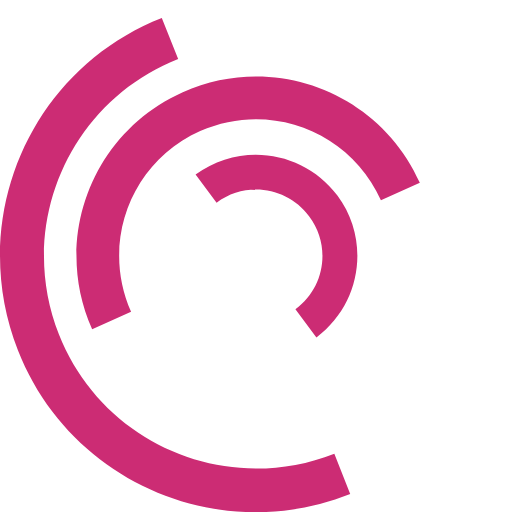
t = 0.00 s
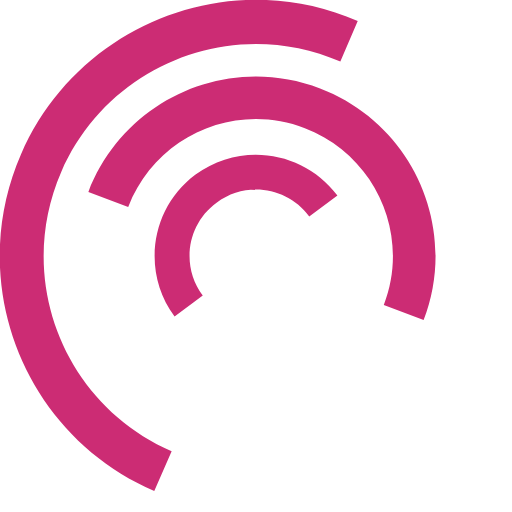
t = 0.25 s
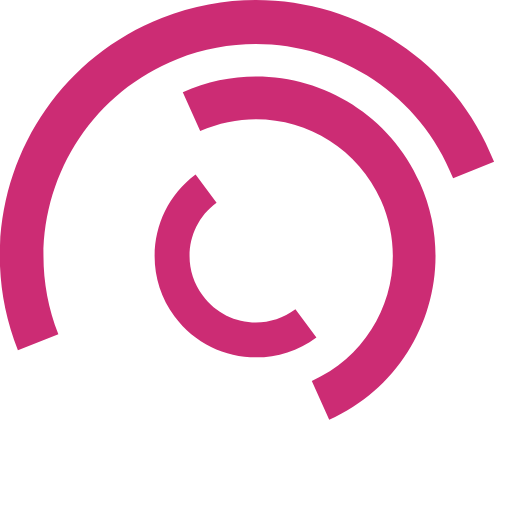
t = 0.50 s
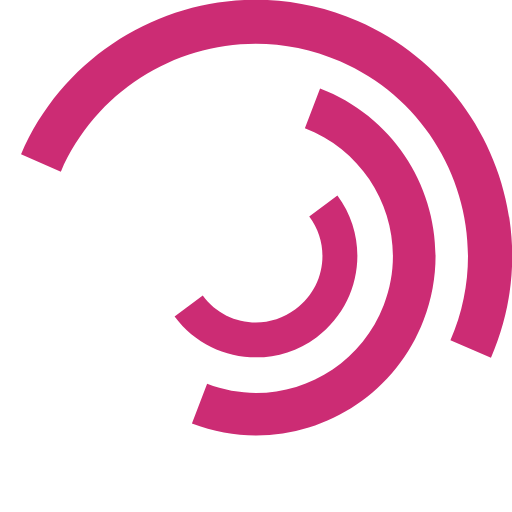
t = 0.75 s
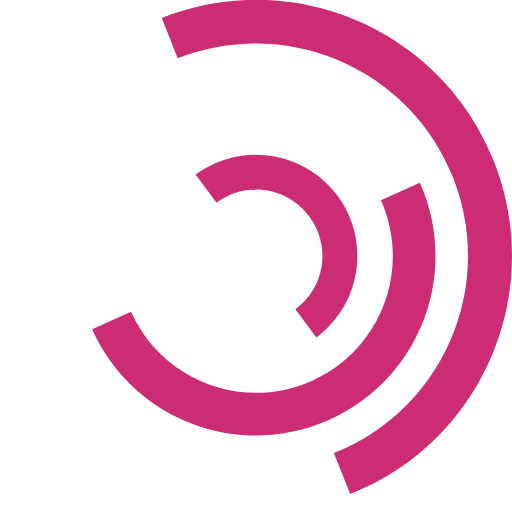
t = 1.00 s
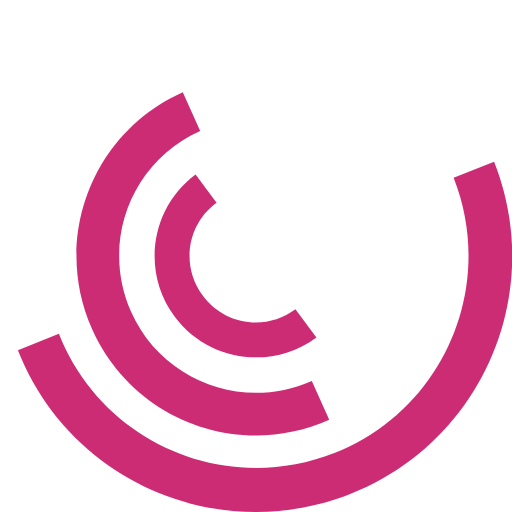
t = 1.50 s

The animated SVG that drew these frames (rendered in a browser with its animation timeline set to each time). Animation: 3 SMIL elements (animateTransform=3); one cycle of 2.00 s, repeats indefinitely.

<svg
  version="1.1"
  id="loader"
  xmlns="http://www.w3.org/2000/svg"
  xmlns:xlink="http://www.w3.org/1999/xlink"
  x="0px"
  y="0px"
  viewBox="0 0 100 100"
  enable-background="new 0 0 100 100"
  xml:space="preserve"
>
  <path
    fill="#cc2c74"
    d="M31.6,3.5C5.9,13.6-6.6,42.7,3.5,68.4c10.1,25.7,39.2,38.3,64.9,28.1l-3.1-7.9c-21.3,8.4-45.4-2-53.8-23.3c-8.4-21.3,2-45.4,23.3-53.8L31.6,3.5z"
  >
    <animateTransform 
      attributeName="transform" 
      attributeType="XML" 
      type="rotate"
      dur="2s" 
      from="0 50 50"
      to="360 50 50" 
      repeatCount="indefinite"
    />
  </path>
  <path
    fill="#cc2c74"
    d="M42.3,39.6c5.7-4.3,13.9-3.1,18.1,2.7c4.3,5.7,3.1,13.9-2.7,18.1l4.1,5.5c8.8-6.5,10.6-19,4.1-27.7c-6.5-8.8-19-10.6-27.7-4.1L42.3,39.6z"
  >
    <animateTransform 
      attributeName="transform" 
      attributeType="XML" 
      type="rotate"
      dur="1s" 
      from="0 50 50"
      to="-360 50 50" 
      repeatCount="indefinite"
    />
  </path>
  <path
    fill="#cc2c74"
    d="M82,35.7C74.1,18,53.4,10.1,35.7,18S10.1,46.6,18,64.3l7.6-3.4c-6-13.5,0-29.3,13.5-35.3s29.3,0,35.3,13.5L82,35.7z"
  >
    <animateTransform 
      attributeName="transform" 
      attributeType="XML" 
      type="rotate"
      dur="2s" 
      from="0 50 50"
      to="360 50 50" 
      repeatCount="indefinite"
    />
  </path>
</svg>
